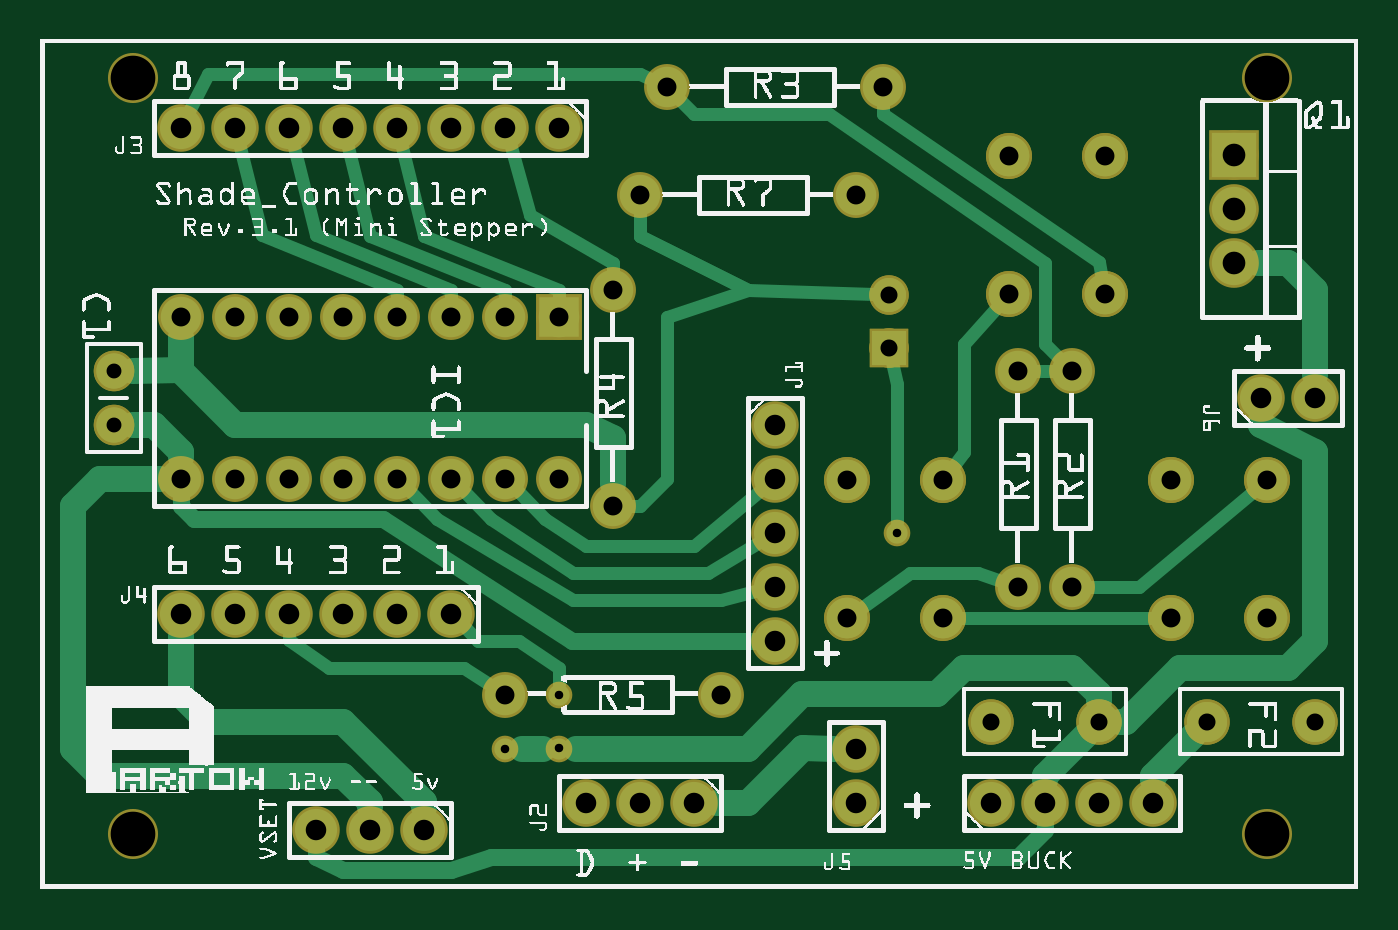
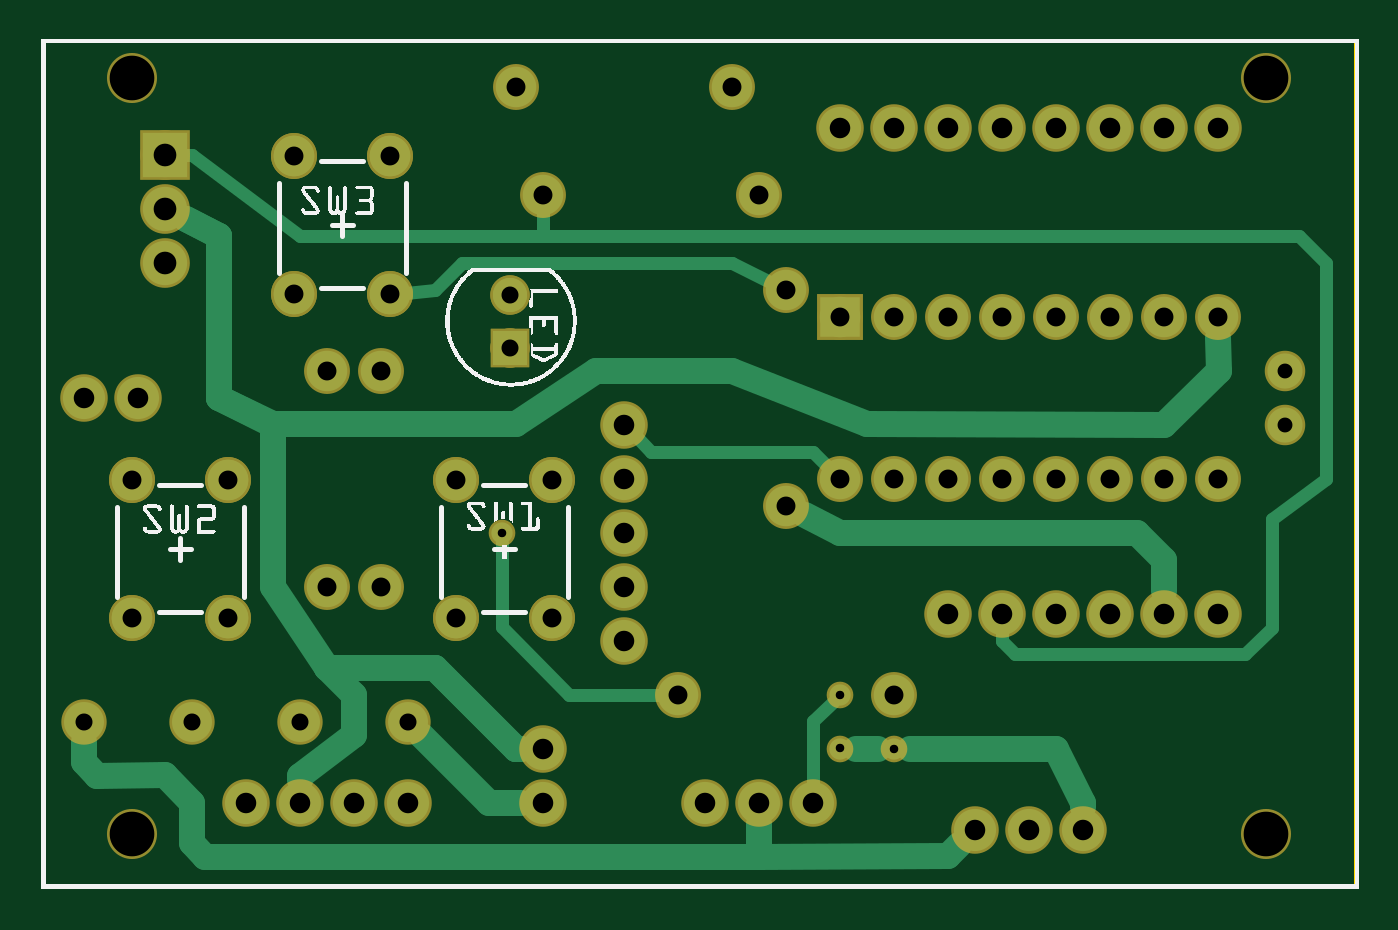
Circuit board: 8 layer files. Board 61.8 x 39.8 mm.
- outline: shade_rev3_contour.gm1 (370 bytes)
- bottom_copper: shade_rev3_copperBottom.gbl (4483 bytes)
- top_copper: shade_rev3_copperTop.gtl (6335 bytes)
- drill: shade_rev3_drill.txt (1617 bytes)
- bottom_mask: shade_rev3_maskBottom.gbs (2126 bytes)
- top_mask: shade_rev3_maskTop.gts (2208 bytes)
- bottom_silk: shade_rev3_silkBottom.gbo (120288 bytes)
- top_silk: shade_rev3_silkTop.gto (265367 bytes)

=== outline: shade_rev3_contour.gm1 ===
G04 MADE WITH FRITZING*
G04 WWW.FRITZING.ORG*
G04 DOUBLE SIDED*
G04 HOLES PLATED*
G04 CONTOUR ON CENTER OF CONTOUR VECTOR*
%ASAXBY*%
%FSLAX23Y23*%
%MOIN*%
%OFA0B0*%
%SFA1.0B1.0*%
%ADD10R,2.440940X1.574800*%
%ADD11C,0.008000*%
%ADD10C,0.008*%
%LNCONTOUR*%
G90*
G70*
G54D10*
G54D11*
X4Y1571D02*
X2437Y1571D01*
X2437Y4D01*
X4Y4D01*
X4Y1571D01*
D02*
G04 End of contour*
M02*
=== bottom_copper: shade_rev3_copperBottom.gbl ===
G04 MADE WITH FRITZING*
G04 WWW.FRITZING.ORG*
G04 DOUBLE SIDED*
G04 HOLES PLATED*
G04 CONTOUR ON CENTER OF CONTOUR VECTOR*
%ASAXBY*%
%FSLAX23Y23*%
%MOIN*%
%OFA0B0*%
%SFA1.0B1.0*%
%ADD10C,0.039370*%
%ADD11C,0.082000*%
%ADD12C,0.062992*%
%ADD13C,0.075000*%
%ADD14C,0.078000*%
%ADD15C,0.074000*%
%ADD16C,0.065000*%
%ADD17R,0.082000X0.082000*%
%ADD18R,0.062992X0.062992*%
%ADD19R,0.075000X0.075000*%
%ADD20C,0.024000*%
%ADD21C,0.048000*%
%LNCOPPER0*%
G90*
G70*
G54D10*
X961Y361D03*
X1586Y661D03*
X861Y261D03*
X961Y261D03*
G54D11*
X2211Y1361D03*
X2211Y1261D03*
X2211Y1161D03*
G54D12*
X1571Y1003D03*
X1571Y1101D03*
X1571Y1003D03*
X1571Y1101D03*
G54D13*
X1971Y1103D03*
X1971Y1359D03*
X1794Y1103D03*
X1794Y1359D03*
X1971Y1103D03*
X1971Y1359D03*
X1794Y1103D03*
X1794Y1359D03*
X2271Y503D03*
X2271Y759D03*
X2094Y503D03*
X2094Y759D03*
X2271Y503D03*
X2271Y759D03*
X2094Y503D03*
X2094Y759D03*
X1671Y503D03*
X1671Y759D03*
X1494Y503D03*
X1494Y759D03*
X1671Y503D03*
X1671Y759D03*
X1494Y503D03*
X1494Y759D03*
X1161Y1486D03*
X1561Y1486D03*
X1811Y561D03*
X1811Y961D03*
X1911Y561D03*
X1911Y961D03*
X861Y361D03*
X1261Y361D03*
X1111Y1286D03*
X1511Y1286D03*
G54D14*
X1511Y161D03*
X1511Y261D03*
G54D13*
X1061Y711D03*
X1061Y1111D03*
G54D14*
X2261Y911D03*
X2361Y911D03*
X961Y1411D03*
X861Y1411D03*
X761Y1411D03*
X661Y1411D03*
X561Y1411D03*
X461Y1411D03*
X361Y1411D03*
X261Y1411D03*
X761Y511D03*
X661Y511D03*
X561Y511D03*
X461Y511D03*
X361Y511D03*
X261Y511D03*
G54D13*
X961Y1061D03*
X961Y761D03*
X861Y1061D03*
X861Y761D03*
X761Y1061D03*
X761Y761D03*
X661Y1061D03*
X661Y761D03*
X561Y1061D03*
X561Y761D03*
X461Y1061D03*
X461Y761D03*
X361Y1061D03*
X361Y761D03*
X261Y1061D03*
X261Y761D03*
G54D14*
X1761Y161D03*
X1861Y161D03*
X1961Y161D03*
X2061Y161D03*
X711Y111D03*
X611Y111D03*
X511Y111D03*
X1211Y161D03*
X1111Y161D03*
X1011Y161D03*
G54D15*
X2361Y311D03*
X2161Y311D03*
X1961Y311D03*
X1761Y311D03*
G54D14*
X1361Y861D03*
X1361Y761D03*
X1361Y661D03*
X1361Y561D03*
X1361Y461D03*
G54D16*
X136Y961D03*
X136Y861D03*
G54D17*
X2211Y1361D03*
G54D18*
X1571Y1003D03*
X1571Y1003D03*
G54D19*
X961Y1061D03*
G54D20*
X636Y436D02*
X660Y461D01*
D02*
X660Y461D02*
X660Y481D01*
D02*
X211Y436D02*
X636Y436D01*
D02*
X1010Y312D02*
X1010Y191D01*
D02*
X974Y347D02*
X1010Y312D01*
G54D21*
D02*
X1961Y211D02*
X1961Y202D01*
D02*
X1861Y286D02*
X1961Y211D01*
D02*
X1861Y361D02*
X1861Y286D01*
D02*
X1910Y410D02*
X1861Y361D01*
D02*
X1711Y411D02*
X1910Y410D01*
D02*
X1560Y261D02*
X1711Y411D01*
D02*
X1552Y261D02*
X1560Y261D01*
D02*
X961Y660D02*
X411Y660D01*
D02*
X411Y660D02*
X360Y611D01*
D02*
X360Y611D02*
X360Y552D01*
D02*
X1025Y693D02*
X961Y660D01*
G54D20*
D02*
X1586Y486D02*
X1586Y642D01*
D02*
X1462Y361D02*
X1586Y486D01*
D02*
X1289Y361D02*
X1462Y361D01*
D02*
X1710Y1110D02*
X1660Y1160D01*
D02*
X1660Y1160D02*
X1161Y1160D01*
D02*
X1161Y1160D02*
X1086Y1123D01*
D02*
X1765Y1105D02*
X1710Y1110D01*
G54D21*
D02*
X510Y161D02*
X510Y152D01*
D02*
X561Y261D02*
X510Y161D01*
D02*
X831Y261D02*
X561Y261D01*
D02*
X891Y261D02*
X931Y261D01*
G54D20*
D02*
X1311Y811D02*
X1339Y839D01*
D02*
X1011Y811D02*
X1311Y811D01*
D02*
X981Y781D02*
X1011Y811D01*
G54D21*
D02*
X1611Y161D02*
X1552Y161D01*
D02*
X1734Y284D02*
X1611Y161D01*
D02*
X2210Y212D02*
X2336Y211D01*
D02*
X2360Y236D02*
X2360Y273D01*
D02*
X2336Y211D02*
X2360Y236D01*
D02*
X2161Y161D02*
X2210Y212D01*
D02*
X2161Y86D02*
X2161Y161D01*
D02*
X2136Y61D02*
X2161Y86D01*
D02*
X1110Y61D02*
X2136Y61D01*
D02*
X1111Y120D02*
X1110Y61D01*
D02*
X761Y62D02*
X740Y82D01*
D02*
X1110Y61D02*
X761Y62D01*
D02*
X1111Y120D02*
X1110Y61D01*
D02*
X1911Y411D02*
X2010Y561D01*
D02*
X1711Y411D02*
X1911Y411D01*
D02*
X1561Y261D02*
X1711Y411D01*
D02*
X2111Y1210D02*
X2172Y1241D01*
D02*
X2111Y911D02*
X2111Y1210D01*
D02*
X2011Y860D02*
X2111Y911D01*
D02*
X2010Y561D02*
X2011Y860D01*
D02*
X1552Y261D02*
X1561Y261D01*
D02*
X259Y961D02*
X360Y861D01*
D02*
X360Y861D02*
X910Y862D01*
D02*
X910Y862D02*
X1160Y960D01*
D02*
X2111Y1211D02*
X2172Y1242D01*
D02*
X2111Y911D02*
X2111Y1211D01*
D02*
X2010Y862D02*
X2111Y911D01*
D02*
X1560Y862D02*
X2010Y862D01*
D02*
X1412Y960D02*
X1560Y862D01*
D02*
X1160Y960D02*
X1412Y960D01*
D02*
X260Y1021D02*
X259Y961D01*
G54D20*
D02*
X61Y1161D02*
X110Y1211D01*
D02*
X2160Y1361D02*
X2178Y1361D01*
D02*
X1961Y1210D02*
X2160Y1361D01*
D02*
X1510Y1210D02*
X1961Y1210D01*
D02*
X1510Y1210D02*
X1510Y1257D01*
D02*
X1510Y1257D02*
X1510Y1210D01*
D02*
X110Y1211D02*
X1510Y1210D01*
D02*
X61Y761D02*
X61Y1161D01*
D02*
X160Y686D02*
X61Y761D01*
D02*
X160Y485D02*
X160Y686D01*
D02*
X211Y436D02*
X160Y485D01*
G04 End of Copper0*
M02*
=== top_copper: shade_rev3_copperTop.gtl (6335 bytes, source omitted) ===
=== drill: shade_rev3_drill.txt ===
; NON-PLATED HOLES START AT T1
; THROUGH (PLATED) HOLES START AT T100
M48
INCH
T1C0.082677
T100C0.042000
T101C0.031496
T102C0.031497
T103C0.038000
T104C0.035000
T105C0.015748
T106C0.027559
%
T1
X001707Y001026
X022707Y001026
X022707Y015026
X001707Y015026
T100
X022105Y013608
X022105Y012608
X022105Y011608
T101
X017605Y003108
X021605Y003108
X019605Y003108
X023605Y003108
T102
X015707Y010026
X015707Y011010
T103
X020605Y001608
X002605Y005108
X006605Y014108
X015105Y002608
X007605Y014108
X022605Y009108
X002605Y014108
X007105Y001108
X005605Y005108
X013605Y008608
X010105Y001608
X004605Y014108
X007605Y005108
X018605Y001608
X013605Y006608
X005605Y014108
X006105Y001108
X003605Y014108
X013605Y004608
X015105Y001608
X004605Y005108
X013605Y007608
X005105Y001108
X019605Y001608
X011105Y001608
X023605Y009108
X017605Y001608
X009605Y014108
X003605Y005108
X012105Y001608
X013605Y005608
X006605Y005108
X008605Y014108
T104
X020935Y007585
X009605Y007608
X002605Y007608
X003605Y007608
X005605Y007608
X011105Y012858
X007605Y007608
X018105Y009608
X019105Y009608
X022707Y005026
X020935Y005026
X007605Y010608
X004605Y010608
X006605Y007608
X010605Y011108
X019105Y005608
X014935Y007585
X006605Y010608
X019707Y011026
X002605Y010608
X017935Y011026
X003605Y010608
X010605Y007108
X008605Y007608
X011605Y014858
X004605Y007608
X018105Y005608
X008605Y003608
X005605Y010608
X008605Y010608
X022707Y007585
X015605Y014858
X012605Y003608
X016707Y005026
X016707Y007585
X019707Y013585
X014935Y005026
X017935Y013585
X015105Y012858
X009605Y010608
T105
X008609Y002606
X009608Y002614
X009605Y003608
X015855Y006608
T106
X001355Y008608
X001355Y009608
T00
M30

=== bottom_mask: shade_rev3_maskBottom.gbs ===
G04 MADE WITH FRITZING*
G04 WWW.FRITZING.ORG*
G04 DOUBLE SIDED*
G04 HOLES PLATED*
G04 CONTOUR ON CENTER OF CONTOUR VECTOR*
%ASAXBY*%
%FSLAX23Y23*%
%MOIN*%
%OFA0B0*%
%SFA1.0B1.0*%
%ADD10C,0.049370*%
%ADD11C,0.092000*%
%ADD12C,0.092677*%
%ADD13C,0.072992*%
%ADD14C,0.085000*%
%ADD15C,0.088000*%
%ADD16C,0.084000*%
%ADD17C,0.075000*%
%ADD18R,0.092000X0.092000*%
%ADD19R,0.072992X0.072992*%
%ADD20R,0.085000X0.085000*%
%LNMASK0*%
G90*
G70*
G54D10*
X961Y361D03*
X1586Y661D03*
X861Y261D03*
X961Y261D03*
G54D11*
X2211Y1361D03*
X2211Y1261D03*
X2211Y1161D03*
G54D12*
X2271Y1503D03*
X2271Y103D03*
X171Y103D03*
X171Y1503D03*
G54D13*
X1571Y1003D03*
X1571Y1101D03*
X1571Y1003D03*
X1571Y1101D03*
G54D14*
X1971Y1103D03*
X1971Y1359D03*
X1794Y1103D03*
X1794Y1359D03*
X1971Y1103D03*
X1971Y1359D03*
X1794Y1103D03*
X1794Y1359D03*
X2271Y503D03*
X2271Y759D03*
X2094Y503D03*
X2094Y759D03*
X2271Y503D03*
X2271Y759D03*
X2094Y503D03*
X2094Y759D03*
X1671Y503D03*
X1671Y759D03*
X1494Y503D03*
X1494Y759D03*
X1671Y503D03*
X1671Y759D03*
X1494Y503D03*
X1494Y759D03*
X1161Y1486D03*
X1561Y1486D03*
X1811Y561D03*
X1811Y961D03*
X1911Y561D03*
X1911Y961D03*
X861Y361D03*
X1261Y361D03*
X1111Y1286D03*
X1511Y1286D03*
G54D15*
X1511Y161D03*
X1511Y261D03*
G54D14*
X1061Y711D03*
X1061Y1111D03*
G54D15*
X2261Y911D03*
X2361Y911D03*
X961Y1411D03*
X861Y1411D03*
X761Y1411D03*
X661Y1411D03*
X561Y1411D03*
X461Y1411D03*
X361Y1411D03*
X261Y1411D03*
X761Y511D03*
X661Y511D03*
X561Y511D03*
X461Y511D03*
X361Y511D03*
X261Y511D03*
G54D14*
X961Y1061D03*
X961Y761D03*
X861Y1061D03*
X861Y761D03*
X761Y1061D03*
X761Y761D03*
X661Y1061D03*
X661Y761D03*
X561Y1061D03*
X561Y761D03*
X461Y1061D03*
X461Y761D03*
X361Y1061D03*
X361Y761D03*
X261Y1061D03*
X261Y761D03*
G54D15*
X1761Y161D03*
X1861Y161D03*
X1961Y161D03*
X2061Y161D03*
X711Y111D03*
X611Y111D03*
X511Y111D03*
X1211Y161D03*
X1111Y161D03*
X1011Y161D03*
G54D16*
X2361Y311D03*
X2161Y311D03*
X1961Y311D03*
X1761Y311D03*
G54D15*
X1361Y861D03*
X1361Y761D03*
X1361Y661D03*
X1361Y561D03*
X1361Y461D03*
G54D17*
X136Y961D03*
X136Y861D03*
G54D18*
X2211Y1361D03*
G54D19*
X1571Y1003D03*
X1571Y1003D03*
G54D20*
X961Y1061D03*
G04 End of Mask0*
M02*
=== top_mask: shade_rev3_maskTop.gts ===
G04 MADE WITH FRITZING*
G04 WWW.FRITZING.ORG*
G04 DOUBLE SIDED*
G04 HOLES PLATED*
G04 CONTOUR ON CENTER OF CONTOUR VECTOR*
%ASAXBY*%
%FSLAX23Y23*%
%MOIN*%
%OFA0B0*%
%SFA1.0B1.0*%
%ADD10C,0.049370*%
%ADD11C,0.092000*%
%ADD12C,0.092677*%
%ADD13C,0.072992*%
%ADD14C,0.085000*%
%ADD15C,0.088000*%
%ADD16C,0.084000*%
%ADD17C,0.075000*%
%ADD18R,0.092000X0.092000*%
%ADD19R,0.072992X0.072992*%
%ADD20R,0.085000X0.085000*%
%LNMASK1*%
G90*
G70*
G54D10*
X961Y361D03*
X1586Y661D03*
X861Y261D03*
X961Y261D03*
G54D11*
X2211Y1361D03*
X2211Y1261D03*
X2211Y1161D03*
G54D12*
X2271Y1503D03*
X2271Y103D03*
X171Y103D03*
X171Y1503D03*
G54D13*
X1571Y1003D03*
X1571Y1101D03*
X1571Y1003D03*
X1571Y1101D03*
G54D14*
X1971Y1103D03*
X1971Y1359D03*
X1794Y1103D03*
X1794Y1359D03*
X1971Y1103D03*
X1971Y1359D03*
X1794Y1103D03*
X1794Y1359D03*
X2271Y503D03*
X2271Y759D03*
X2094Y503D03*
X2094Y759D03*
X2271Y503D03*
X2271Y759D03*
X2094Y503D03*
X2094Y759D03*
X1671Y503D03*
X1671Y759D03*
X1494Y503D03*
X1494Y759D03*
X1671Y503D03*
X1671Y759D03*
X1494Y503D03*
X1494Y759D03*
X1161Y1486D03*
X1561Y1486D03*
X1811Y561D03*
X1811Y961D03*
X1911Y561D03*
X1911Y961D03*
X861Y361D03*
X1261Y361D03*
X1111Y1286D03*
X1511Y1286D03*
G54D15*
X1511Y161D03*
X1511Y261D03*
G54D14*
X1061Y711D03*
X1061Y1111D03*
G54D15*
X2261Y911D03*
X2361Y911D03*
X961Y1411D03*
X861Y1411D03*
X761Y1411D03*
X661Y1411D03*
X561Y1411D03*
X461Y1411D03*
X361Y1411D03*
X261Y1411D03*
X761Y511D03*
X661Y511D03*
X561Y511D03*
X461Y511D03*
X361Y511D03*
X261Y511D03*
G54D14*
X961Y1061D03*
X961Y761D03*
X861Y1061D03*
X861Y761D03*
X761Y1061D03*
X761Y761D03*
X661Y1061D03*
X661Y761D03*
X561Y1061D03*
X561Y761D03*
X461Y1061D03*
X461Y761D03*
X361Y1061D03*
X361Y761D03*
X261Y1061D03*
X261Y761D03*
G54D15*
X1761Y161D03*
X1861Y161D03*
X1961Y161D03*
X2061Y161D03*
X711Y111D03*
X611Y111D03*
X511Y111D03*
X1211Y161D03*
X1111Y161D03*
X1011Y161D03*
G54D16*
X2361Y311D03*
X2161Y311D03*
X2361Y311D03*
X2161Y311D03*
X1961Y311D03*
X1761Y311D03*
X1961Y311D03*
X1761Y311D03*
G54D15*
X1361Y861D03*
X1361Y761D03*
X1361Y661D03*
X1361Y561D03*
X1361Y461D03*
G54D17*
X136Y961D03*
X136Y861D03*
X136Y961D03*
X136Y861D03*
G54D18*
X2211Y1361D03*
G54D19*
X1571Y1003D03*
X1571Y1003D03*
G54D20*
X961Y1061D03*
G04 End of Mask1*
M02*
=== bottom_silk: shade_rev3_silkBottom.gbo (120288 bytes, source omitted) ===
=== top_silk: shade_rev3_silkTop.gto (265367 bytes, source omitted) ===
